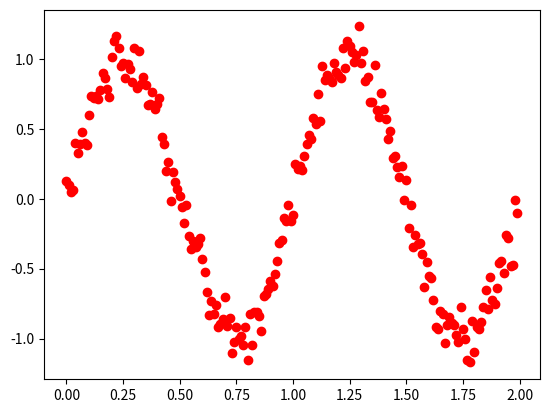

Here is the Python script that generated this plot: (Note: this script raises an exception after producing the figure.)
__author__ = 'Sree Vishant Prabhakaran'
import numpy as np
import matplotlib.pyplot as plt


def trailing_average(t, x, N):
    return t[N-1:], [np.float(sum(x[i:i+N]))/N for i in range(0, len(x)-N+1)]

if __name__ == "__main__":
    t = np.arange(0, 2, 0.01)
    y = np.sin(2*np.pi*t) + 0.1*np.random.randn(len(t))

    plt.plot(t, y, 'ro', label="Noisy Sine Wave")
    tf, yf = trailing_average(t, y, 3)
    plt.plot(tf, yf, 'bo', label="Filtered Sine Wave (N=3)")

    plt.legend()
    plt.show()

    plt.plot(t, y, 'ro', label="Noisy Sine Wave")
    tf, yf = trailing_average(t, y, 7)
    plt.plot(tf, yf, 'bo', label="Filtered Sine Wave (N=7)")

    plt.legend()
    plt.show()

    plt.plot(t, y, 'ro', label="Noisy Sine Wave")
    tf, yf = trailing_average(t, y, 11)
    plt.plot(tf, yf, 'bo', label="Filtered Sine Wave (N=11)")

    plt.legend()
    plt.show()


